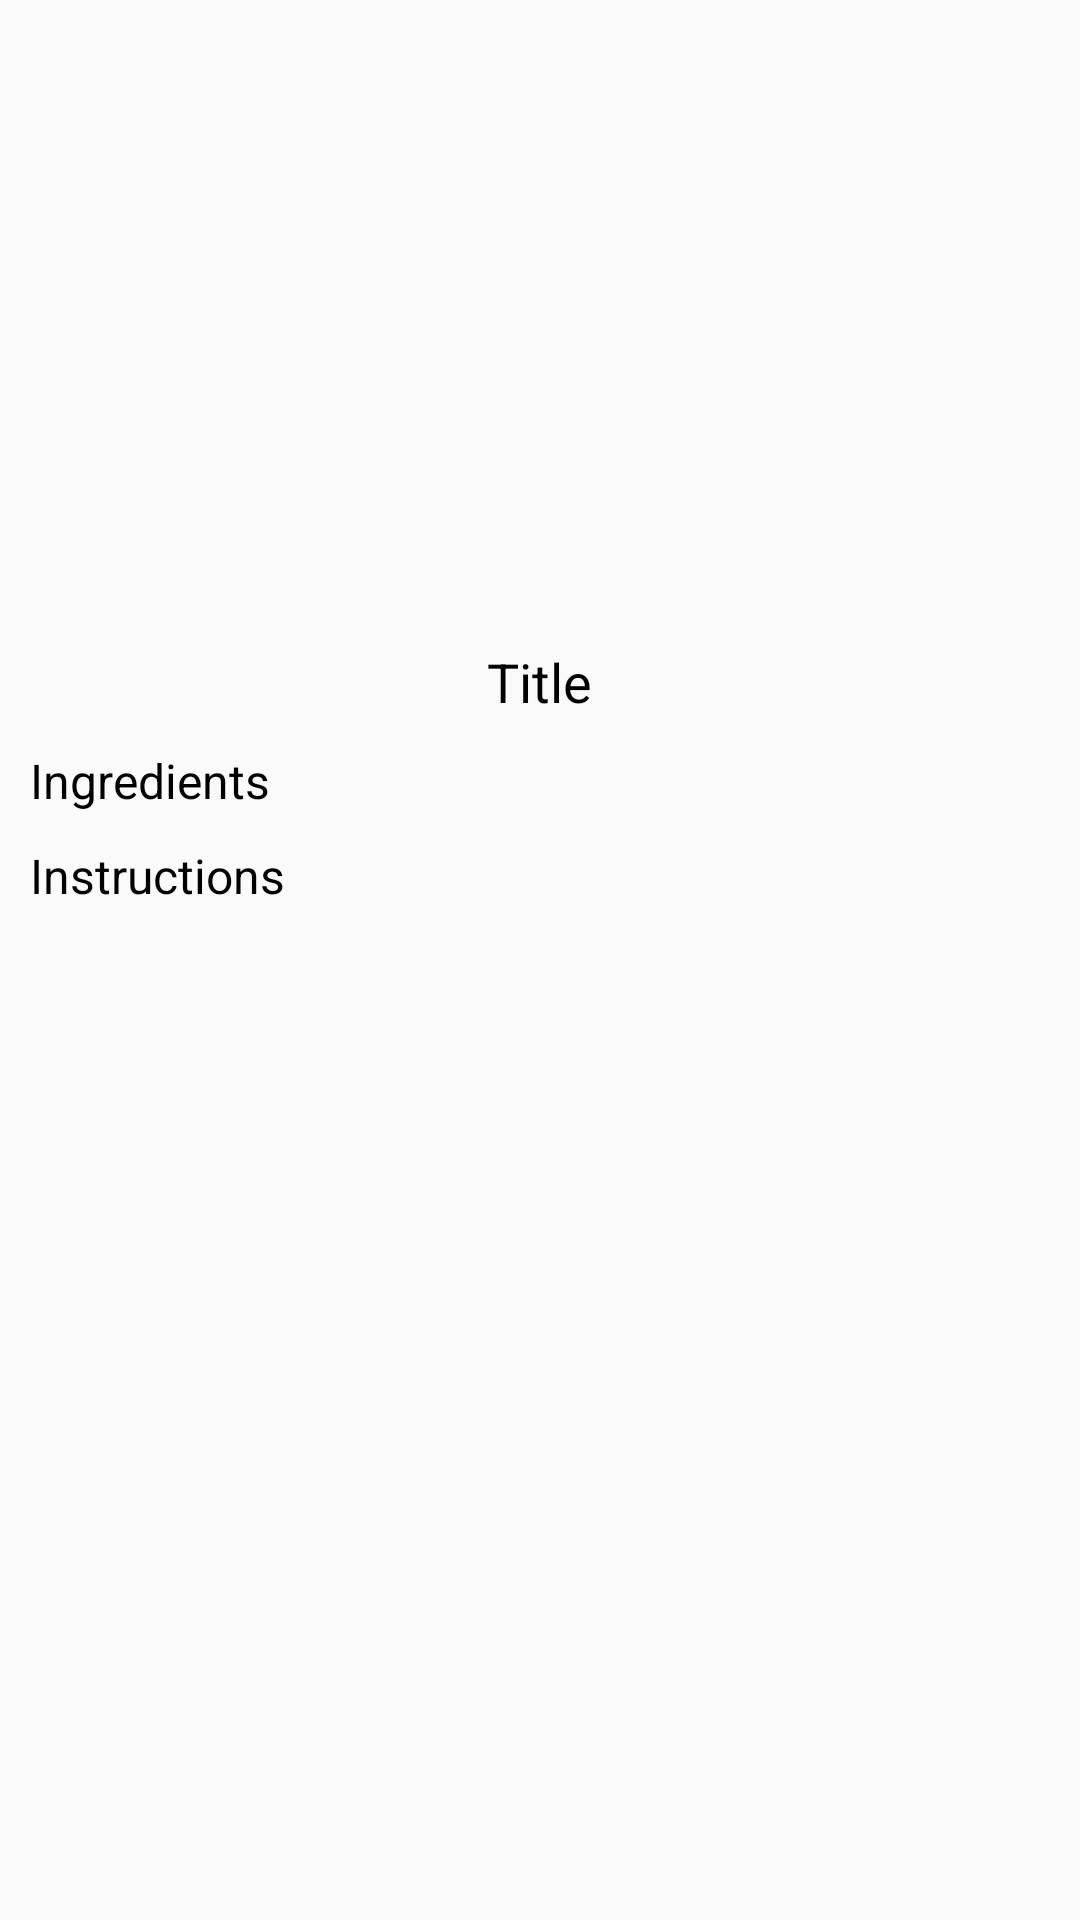

Reconstruct the res/layout file that produces this screen, plus the resources it refers to.
<!-- AndroidManifest.xml: application theme AppTheme -->
<!-- res/layout/activity_recipe_detail.xml -->
<?xml version="1.0" encoding="utf-8"?>
<ScrollView xmlns:android="http://schemas.android.com/apk/res/android"
    android:layout_width="match_parent"
    android:layout_height="match_parent">

    <RelativeLayout
        android:layout_width="match_parent"
        android:layout_height="match_parent">

        <ImageView
            android:id="@+id/imageView_recipe_photo"
            style="@style/RecipeImage"
            android:layout_width="match_parent"
            android:layout_height="200dp"
            android:scaleType="centerCrop" />

        <TextView
            android:id="@+id/textView_recipe_detail_title"
            android:layout_width="wrap_content"
            android:layout_height="wrap_content"
            android:layout_below="@id/imageView_recipe_photo"
            android:layout_centerHorizontal="true"
            android:layout_marginTop="15dp"
            android:gravity="center"
            android:text="Title"
            android:textColor="@android:color/black"
            android:textSize="18sp" />

        <TextView
            android:id="@+id/textView_recipe_detail_ingredients"
            android:layout_width="wrap_content"
            android:layout_height="wrap_content"
            android:layout_below="@id/textView_recipe_detail_title"
            android:layout_marginLeft="10sp"
            android:layout_marginTop="10sp"
            android:text="@string/ingredients"
            android:textColor="@android:color/black"
            android:textSize="16sp" />

        <LinearLayout
            android:id="@+id/layout_recipe_ingredients_container"
            android:layout_width="match_parent"
            android:layout_height="wrap_content"
            android:layout_below="@id/textView_recipe_detail_ingredients"
            android:orientation="vertical">

        </LinearLayout>

        <TextView
            android:id="@+id/textView_recipe_detail_instructions"
            android:layout_width="wrap_content"
            android:layout_height="wrap_content"
            android:layout_below="@id/layout_recipe_ingredients_container"
            android:layout_marginLeft="10sp"
            android:layout_marginTop="10sp"
            android:text="@string/instructions"
            android:textColor="@android:color/black"
            android:textSize="16sp" />

        <LinearLayout
            android:id="@+id/layout_recipe_instructions_container"
            android:layout_width="match_parent"
            android:layout_height="wrap_content"
            android:layout_below="@id/textView_recipe_detail_instructions"
            android:orientation="vertical">

        </LinearLayout>

    </RelativeLayout>

</ScrollView>
<!-- resources referenced by this layout -->
<resources>
  <string name="ingredients">Ingredients</string>
  <string name="instructions">Instructions</string>
  <style name="RecipeImage">
          <item name="android:layout_width">match_parent</item>
          <item name="android:scaleType">centerCrop</item>
          <item name="android:transitionName">@string/recipe_image_transition</item>
          <item name="android:background">@android:color/transparent</item>
      </style>
  <style name="AppTheme" parent="Theme.AppCompat.Light.DarkActionBar">
          
          <item name="colorPrimary">@color/colorPrimary</item>
          <item name="colorPrimaryDark">@color/colorPrimaryDark</item>
          <item name="colorAccent">@color/colorAccent</item>
      </style>
  <string name="recipe_image_transition">recipeImageTransition</string>
  <!-- not gathered from this repository: default colours our renderer supplied (Android Studio template values) -->
  <color name="colorPrimary">#FF6200EE</color>
  <color name="colorPrimaryDark">#FF3700B3</color>
  <color name="colorAccent">#FF03DAC5</color>
</resources>
